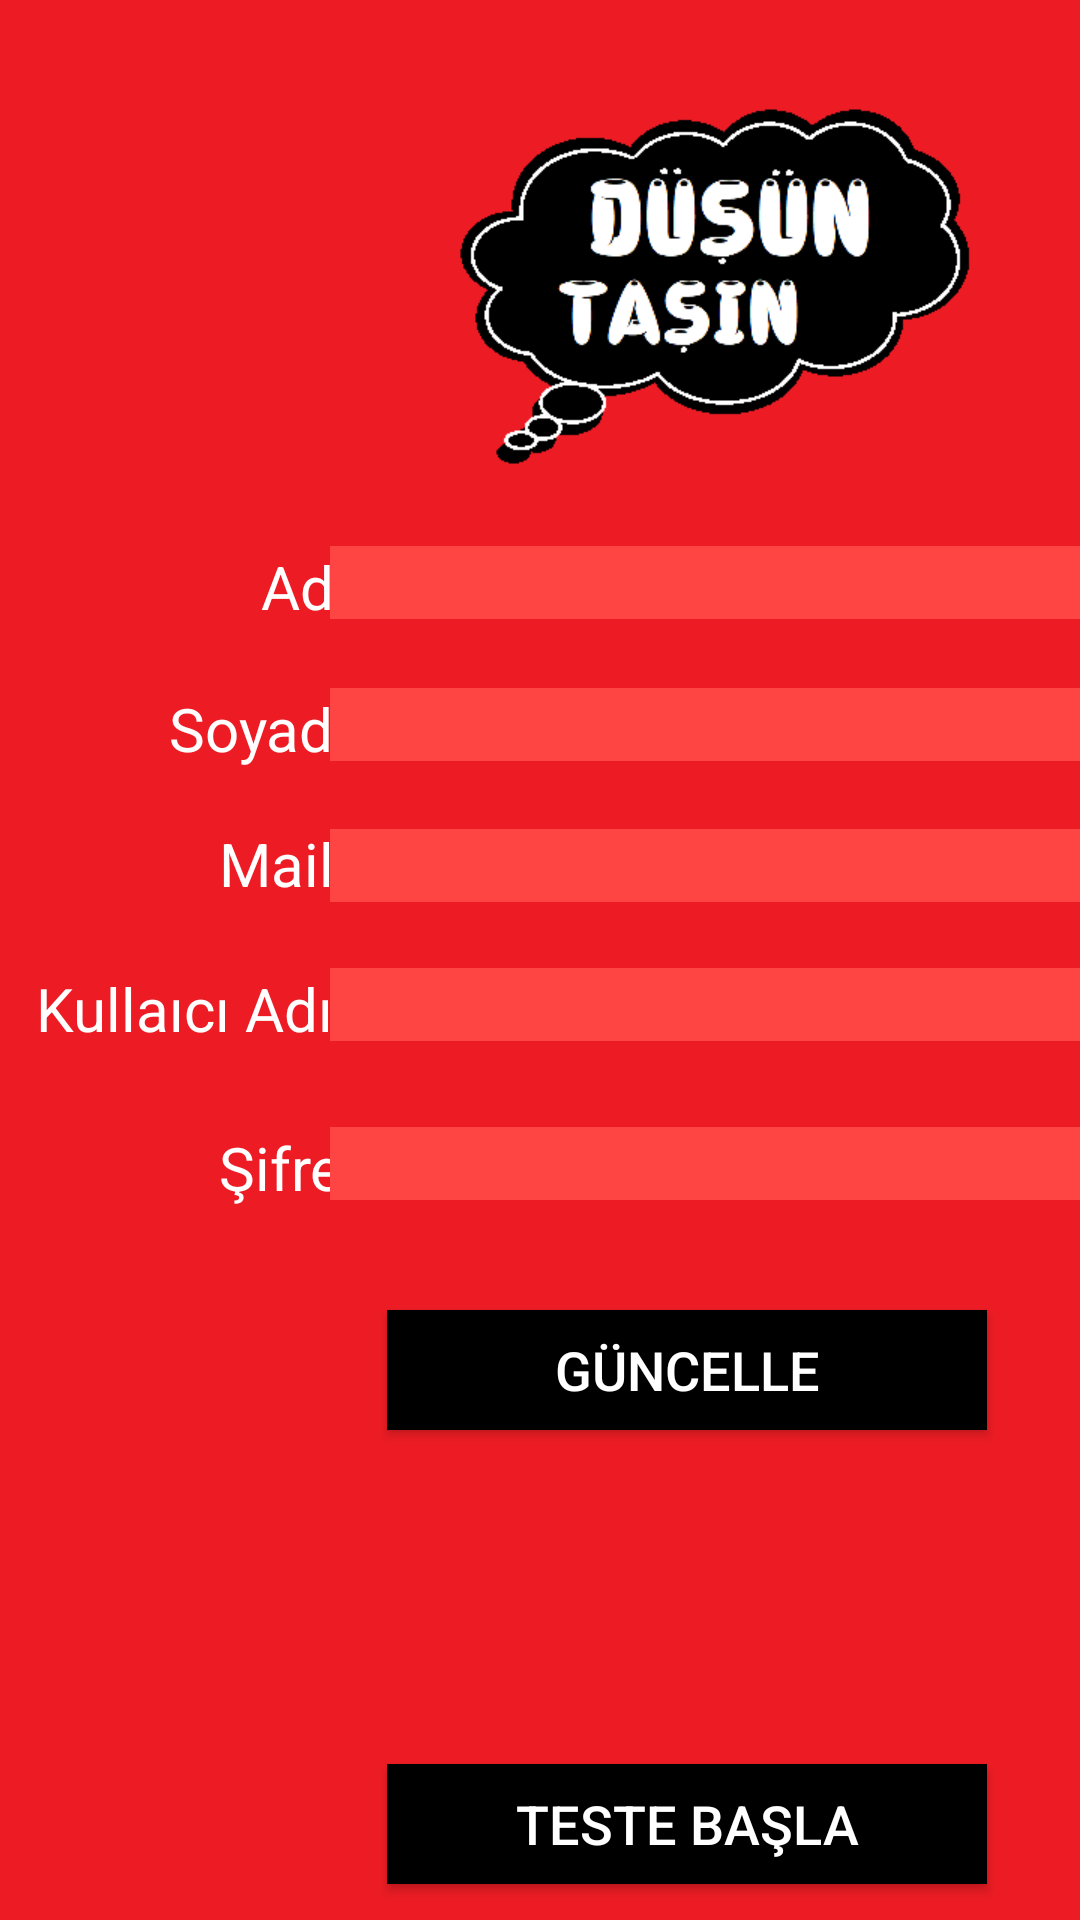

The Android layout XML behind this screen, and the referenced resources:
<!-- AndroidManifest.xml: application theme AppThemeFull -->
<!-- res/layout/activity_info.xml -->
<?xml version="1.0" encoding="utf-8"?>
<RelativeLayout xmlns:android="http://schemas.android.com/apk/res/android"
    xmlns:app="http://schemas.android.com/apk/res-auto"
    xmlns:tools="http://schemas.android.com/tools"
    android:layout_width="match_parent"
    android:layout_height="match_parent"
    android:background="@drawable/app_design_icon">

    <Button
        android:id="@+id/update_b"
        style="@style/Widget.AppCompat.Button"
        android:layout_width="200dp"
        android:layout_height="40dp"
        android:layout_alignStart="@+id/password_et"
        android:layout_below="@+id/password_tv"
        android:layout_marginStart="19dp"
        android:layout_marginTop="34dp"
        android:background="@android:drawable/bottom_bar"
        android:backgroundTint="@android:color/black"
        android:text="Güncelle"
        android:textColor="@android:color/white"
        android:textColorHint="@android:color/white"
        android:textSize="18sp" />

    <Button
        android:id="@+id/begin_b"
        style="@style/Widget.AppCompat.Button"
        android:layout_width="200dp"
        android:layout_height="40dp"
        android:layout_alignParentBottom="true"
        android:layout_alignStart="@+id/update_b"
        android:layout_marginBottom="12dp"
        android:background="@android:drawable/bottom_bar"
        android:backgroundTint="@android:color/black"
        android:text="Teste Başla"
        android:textColor="@android:color/white"
        android:textColorHint="@android:color/white"
        android:textSize="18sp" />

    <TextView
        android:id="@+id/name_tv"
        android:layout_width="wrap_content"
        android:layout_height="wrap_content"
        android:layout_alignEnd="@+id/username_tv"
        android:layout_alignParentTop="true"
        android:layout_marginTop="182dp"
        android:text="Ad:"
        android:textColor="@android:color/white"
        android:textSize="20sp" />

    <EditText
        android:id="@+id/name_et"
        android:layout_width="250dp"
        android:layout_height="wrap_content"
        android:layout_alignParentEnd="true"
        android:layout_alignTop="@+id/name_tv"
        android:background="@android:color/holo_red_light"
        android:ems="10"
        android:inputType="textPersonName"
        android:textColorHint="@android:color/white" />

    <TextView
        android:id="@+id/surname_tv"
        android:layout_width="wrap_content"
        android:layout_height="wrap_content"
        android:layout_alignEnd="@+id/name_tv"
        android:layout_alignTop="@+id/surname_et"
        android:text="Soyad:"
        android:textColor="@android:color/white"
        android:textSize="20sp" />

    <EditText
        android:id="@+id/surname_et"
        android:layout_width="250dp"
        android:layout_height="wrap_content"
        android:layout_alignParentEnd="true"
        android:layout_below="@+id/name_et"
        android:layout_marginTop="23dp"
        android:background="@android:color/holo_red_light"
        android:ems="10"
        android:inputType="textPersonName"
        android:textColorHint="@android:color/white" />

    <TextView
        android:id="@+id/mail_tv"
        android:layout_width="wrap_content"
        android:layout_height="wrap_content"
        android:layout_alignBaseline="@+id/mail_et"
        android:layout_alignBottom="@+id/mail_et"
        android:layout_alignEnd="@+id/surname_tv"
        android:text="Mail:"
        android:textColor="@android:color/white"
        android:textSize="20sp" />

    <EditText
        android:id="@+id/mail_et"
        android:layout_width="250dp"
        android:layout_height="wrap_content"
        android:layout_alignParentEnd="true"
        android:layout_below="@+id/surname_tv"
        android:layout_marginTop="20dp"
        android:background="@android:color/holo_red_light"
        android:ems="10"
        android:inputType="textPersonName"
        android:textColorHint="@android:color/white" />

    <TextView
        android:id="@+id/username_tv"
        android:layout_width="wrap_content"
        android:layout_height="wrap_content"
        android:layout_alignParentStart="true"
        android:layout_alignTop="@+id/username_et"
        android:layout_marginStart="12dp"
        android:text="Kullaıcı Adı:"
        android:textColor="@android:color/white"
        android:textSize="20sp" />

    <EditText
        android:id="@+id/username_et"
        android:layout_width="250dp"
        android:layout_height="wrap_content"
        android:layout_alignParentEnd="true"
        android:layout_below="@+id/mail_et"
        android:layout_marginTop="22dp"
        android:background="@android:color/holo_red_light"
        android:ems="10"
        android:inputType="textPersonName"
        android:textColorHint="@android:color/white" />

    <TextView
        android:id="@+id/password_tv"
        android:layout_width="wrap_content"
        android:layout_height="wrap_content"
        android:layout_alignStart="@+id/mail_tv"
        android:layout_alignTop="@+id/password_et"
        android:text="Şifre:"
        android:textColor="@android:color/white"
        android:textSize="20sp" />

    <EditText
        android:id="@+id/password_et"
        android:layout_width="250dp"
        android:layout_height="wrap_content"
        android:layout_alignParentEnd="true"
        android:layout_below="@+id/username_tv"
        android:layout_marginTop="26dp"
        android:background="@android:color/holo_red_light"
        android:ems="10"
        android:inputType="textPersonName"
        android:textColorHint="@android:color/white" />

</RelativeLayout>
<!-- resources referenced by this layout -->
<resources>
  <!-- drawable app_design_icon: png bitmap (drawable, 16099 bytes) -->
  <style name="AppThemeFull" parent="AppTheme">
          <item name="android:windowNoTitle">true</item>
          <item name="android:windowFullscreen">true</item>
      </style>
  <style name="AppTheme" parent="Theme.AppCompat.Light.DarkActionBar">
          
          <item name="colorPrimary">@color/colorPrimary</item>
          <item name="colorPrimaryDark">@color/colorPrimaryDark</item>
          <item name="colorAccent">@color/colorAccent</item>
      </style>
  <color name="colorPrimary">#3F51B5</color>
  <color name="colorPrimaryDark">#303F9F</color>
  <color name="colorAccent">#FF4081</color>
</resources>
